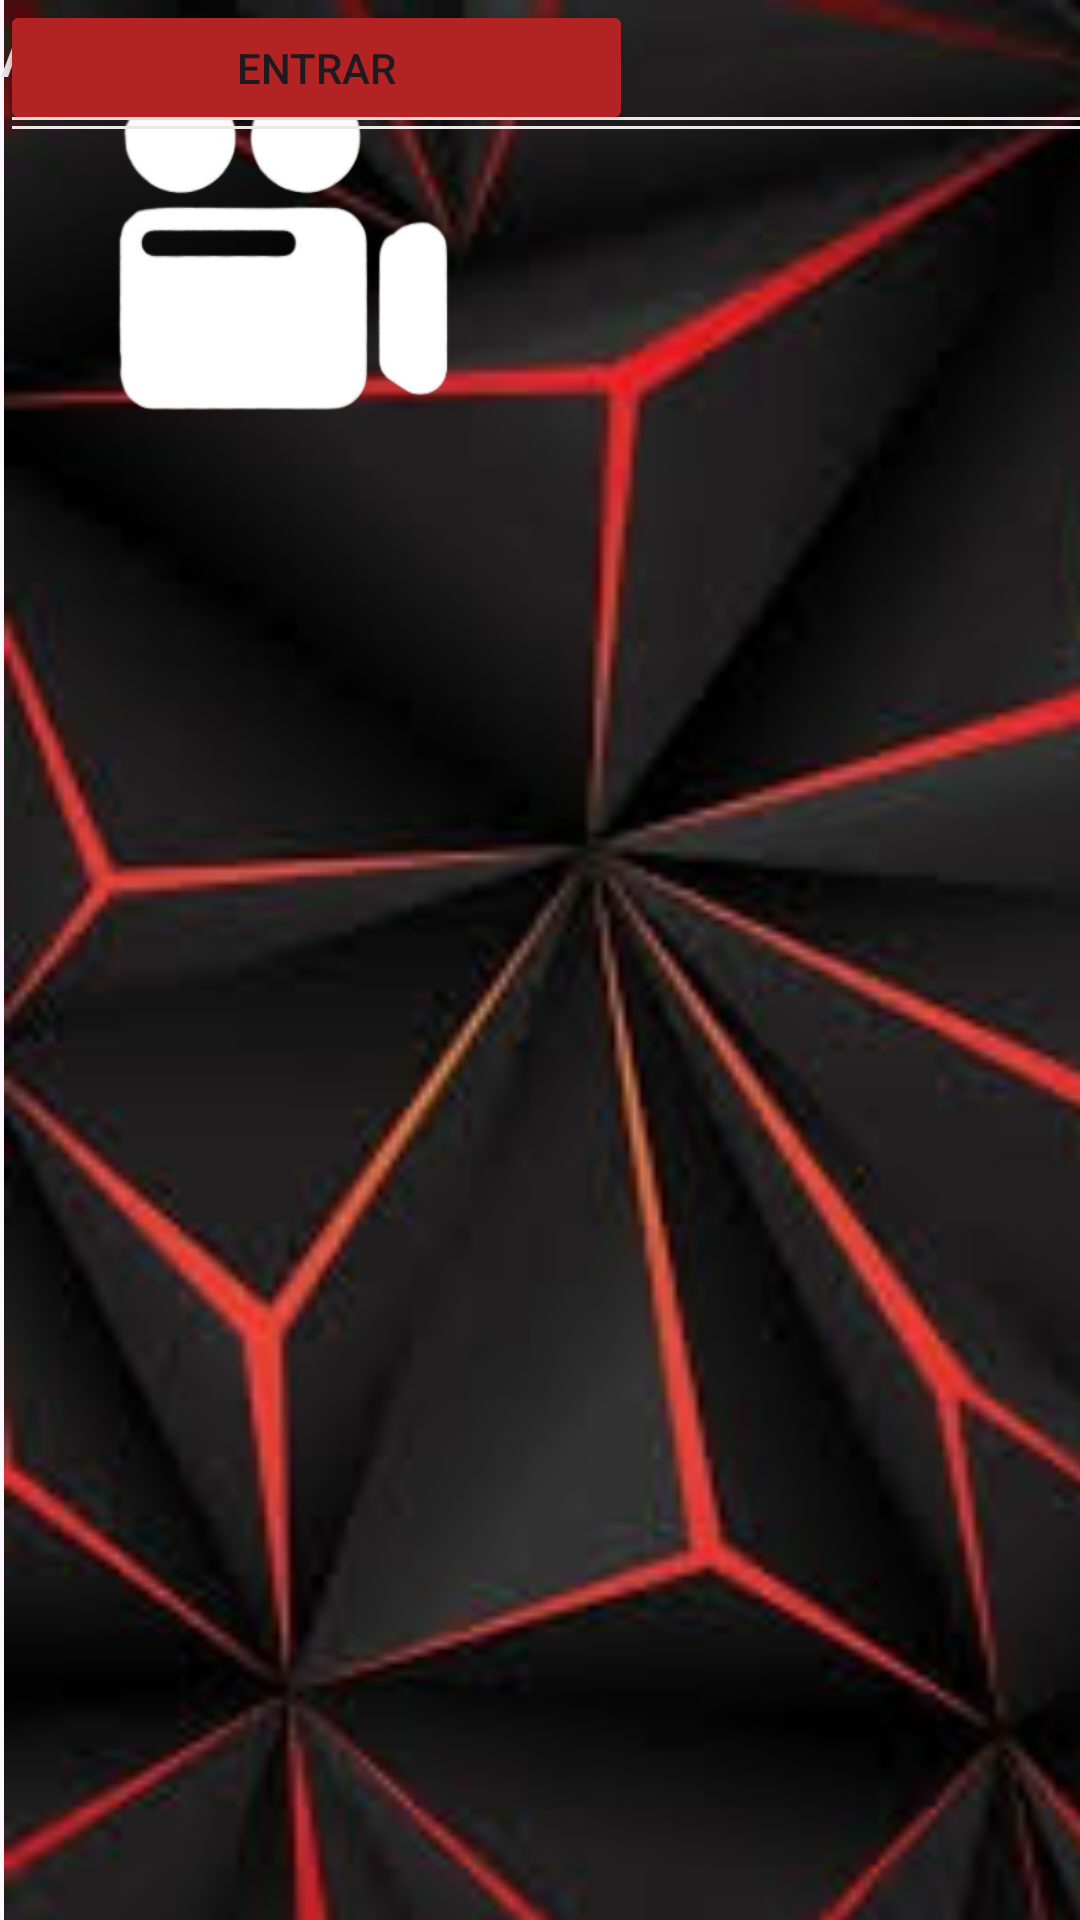

The Android layout XML behind this screen, and the referenced resources:
<!-- AndroidManifest.xml: application theme Theme.FILMES -->
<!-- res/layout/activity_login.xml -->
<?xml version="1.0" encoding="utf-8"?>
<androidx.constraintlayout.widget.ConstraintLayout xmlns:android="http://schemas.android.com/apk/res/android"
    xmlns:app="http://schemas.android.com/apk/res-auto"
    xmlns:tools="http://schemas.android.com/tools"
    android:id="@+id/main"
    android:layout_width="match_parent"
    android:layout_height="match_parent"
    tools:context=".LOGIN">

    <ImageView
        android:id="@+id/imageView5"
        android:layout_width="411dp"
        android:layout_height="729dp"
        app:srcCompat="@drawable/login2"
        tools:layout_editor_absoluteX="1dp"
        tools:layout_editor_absoluteY="1dp" />

    <ImageView
        android:id="@+id/imageView6"
        android:layout_width="189dp"
        android:layout_height="164dp"
        app:srcCompat="@drawable/camera"
        tools:layout_editor_absoluteX="111dp"
        tools:layout_editor_absoluteY="1dp" />

    <TextView
        android:id="@+id/textView5"
        android:layout_width="wrap_content"
        android:layout_height="wrap_content"
        android:text="Acesso ao sistema"
        android:textColor="#EDE4E4"
        android:textSize="24sp"
        tools:layout_editor_absoluteX="103dp"
        tools:layout_editor_absoluteY="165dp" />

    <EditText
        android:id="@+id/editTextText5"
        android:layout_width="406dp"
        android:layout_height="48dp"
        android:backgroundTint="#EFE7E7"
        android:ems="10"
        android:inputType="text"
        android:text="Nome de usuario"
        android:textColor="#EFE7E7"
        tools:layout_editor_absoluteX="2dp"
        tools:layout_editor_absoluteY="271dp" />

    <EditText
        android:id="@+id/editTextText6"
        android:layout_width="401dp"
        android:layout_height="51dp"
        android:backgroundTint="#EFE7E7"
        android:ems="10"
        android:inputType="text"
        android:text="Senha"
        android:textColor="#E9E2E2"
        tools:layout_editor_absoluteX="6dp"
        tools:layout_editor_absoluteY="364dp" />

    <Button
        android:id="@+id/button2"
        android:layout_width="211dp"
        android:layout_height="45dp"
        android:backgroundTint="#B32323"
        android:text="Entrar"
        tools:layout_editor_absoluteX="100dp"
        tools:layout_editor_absoluteY="532dp" />
</androidx.constraintlayout.widget.ConstraintLayout>
<!-- resources referenced by this layout -->
<resources>
  <!-- drawable camera: png bitmap (drawable, 32091 bytes) -->
  <!-- drawable login2: jpg bitmap (drawable, 8478 bytes) -->
  <style name="Theme.FILMES" parent="Base.Theme.FILMES" />
  <style name="Base.Theme.FILMES" parent="Theme.Material3.DayNight.NoActionBar">
          
          
      </style>
</resources>
